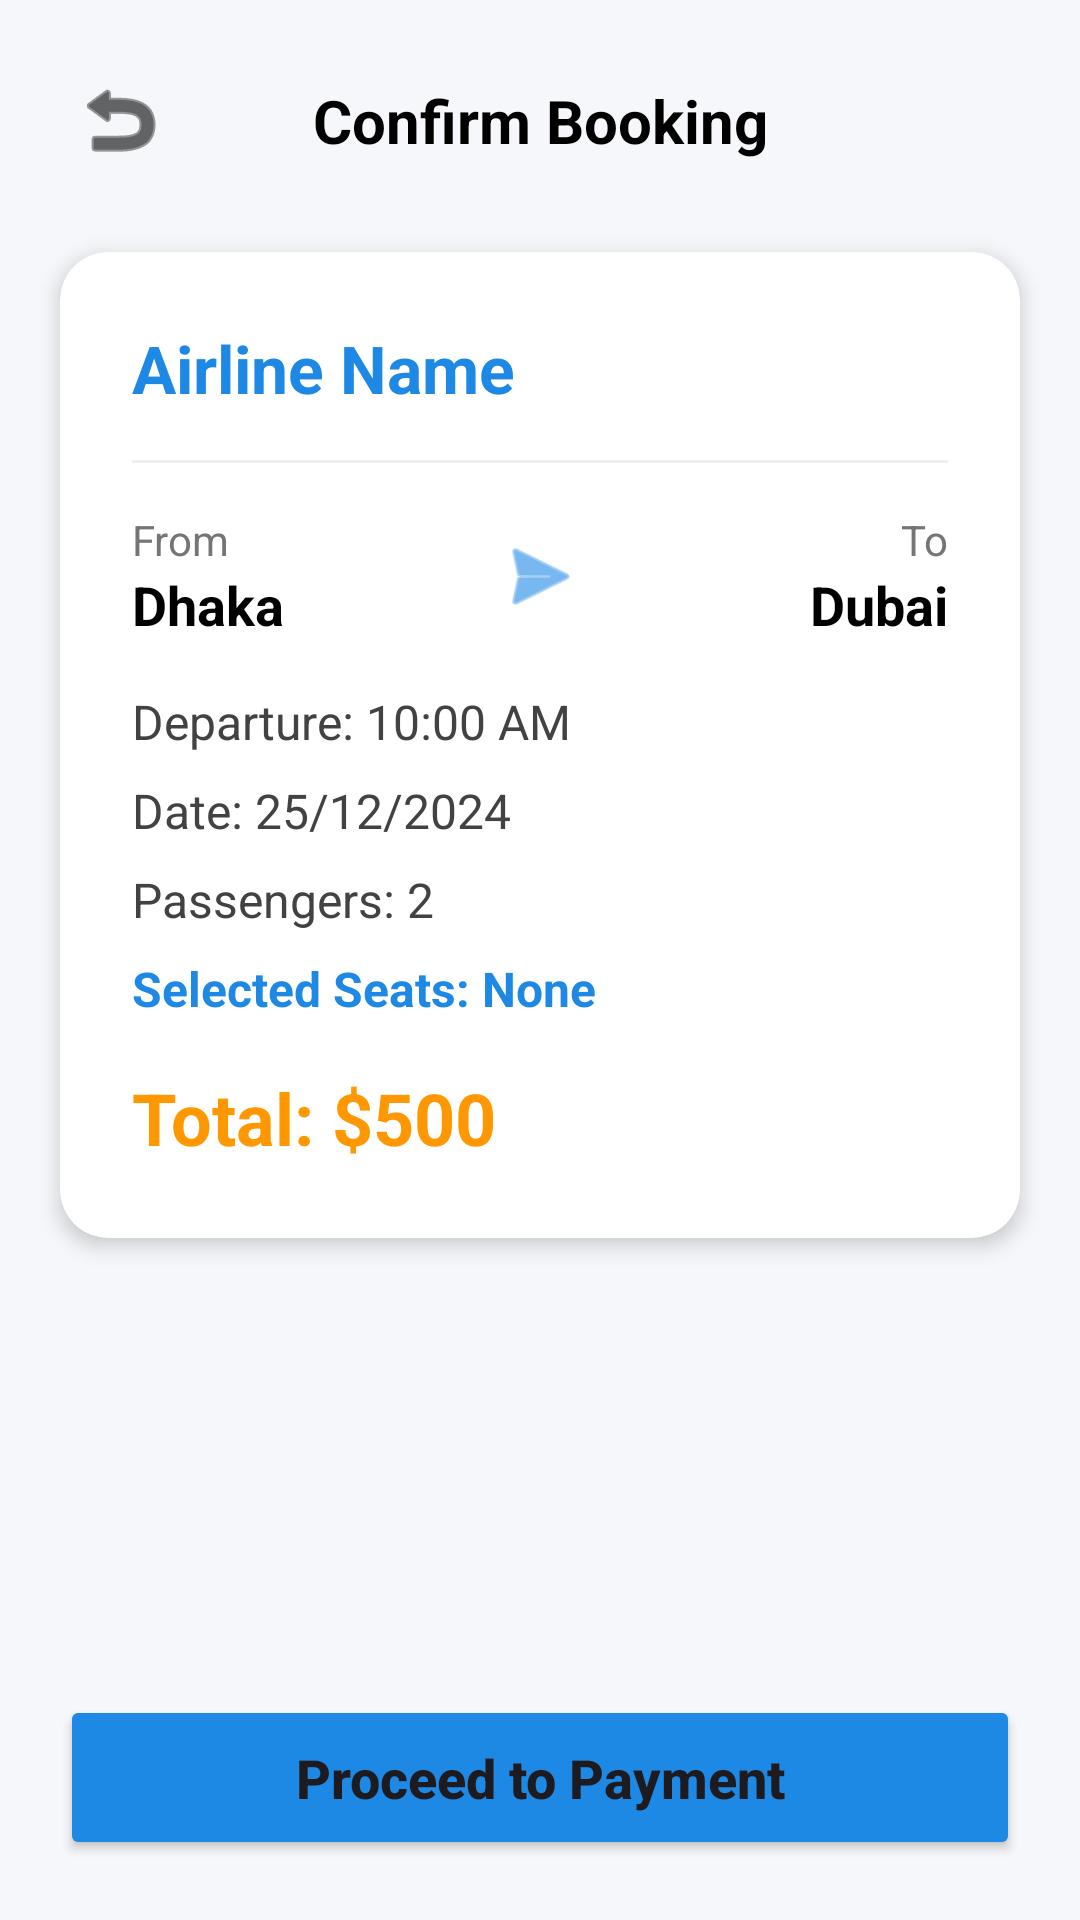

The Android layout XML behind this screen, and the referenced resources:
<!-- AndroidManifest.xml: application theme Theme.AirTicket -->
<!-- res/layout/activity_flight_details.xml -->
<?xml version="1.0" encoding="utf-8"?>
<androidx.constraintlayout.widget.ConstraintLayout xmlns:android="http://schemas.android.com/apk/res/android"
    xmlns:app="http://schemas.android.com/apk/res-auto"
    android:layout_width="match_parent"
    android:layout_height="match_parent"
    android:background="#F5F7FA">

    <ImageButton
        android:id="@+id/btnBack"
        android:layout_width="48dp"
        android:layout_height="48dp"
        android:layout_margin="16dp"
        android:background="?attr/selectableItemBackgroundBorderless"
        android:contentDescription="Back"
        android:src="@android:drawable/ic_menu_revert"
        app:layout_constraintStart_toStartOf="parent"
        app:layout_constraintTop_toTopOf="parent"
        app:tint="@color/black" />

    <TextView
        android:id="@+id/tvTitle"
        android:layout_width="wrap_content"
        android:layout_height="wrap_content"
        android:text="Confirm Booking"
        android:textColor="@color/black"
        android:textSize="20sp"
        android:textStyle="bold"
        app:layout_constraintBottom_toBottomOf="@id/btnBack"
        app:layout_constraintEnd_toEndOf="parent"
        app:layout_constraintStart_toStartOf="parent"
        app:layout_constraintTop_toTopOf="@id/btnBack" />

    <androidx.cardview.widget.CardView
        android:id="@+id/cardDetails"
        android:layout_width="match_parent"
        android:layout_height="wrap_content"
        android:layout_margin="20dp"
        app:cardCornerRadius="16dp"
        app:cardElevation="4dp"
        app:layout_constraintTop_toBottomOf="@id/btnBack">

        <LinearLayout
            android:layout_width="match_parent"
            android:layout_height="wrap_content"
            android:orientation="vertical"
            android:padding="24dp">

            <TextView
                android:id="@+id/tvAirline"
                android:layout_width="wrap_content"
                android:layout_height="wrap_content"
                android:text="Airline Name"
                android:textColor="@color/colorPrimary"
                android:textSize="22sp"
                android:textStyle="bold" />

            <View
                android:layout_width="match_parent"
                android:layout_height="1dp"
                android:layout_marginVertical="16dp"
                android:background="#EEEEEE" />

            <LinearLayout
                android:layout_width="match_parent"
                android:layout_height="wrap_content"
                android:orientation="horizontal">

                <LinearLayout
                    android:layout_width="0dp"
                    android:layout_height="wrap_content"
                    android:layout_weight="1"
                    android:orientation="vertical">

                    <TextView
                        android:layout_width="wrap_content"
                        android:layout_height="wrap_content"
                        android:text="From"
                        android:textColor="#757575" />

                    <TextView
                        android:id="@+id/tvFrom"
                        android:layout_width="wrap_content"
                        android:layout_height="wrap_content"
                        android:text="Dhaka"
                        android:textColor="@color/black"
                        android:textSize="18sp"
                        android:textStyle="bold" />
                </LinearLayout>

                <ImageView
                    android:layout_width="30dp"
                    android:layout_height="30dp"
                    android:layout_gravity="center"
                    android:src="@android:drawable/ic_menu_send"
                    app:tint="@color/colorPrimary" />

                <LinearLayout
                    android:layout_width="0dp"
                    android:layout_height="wrap_content"
                    android:layout_weight="1"
                    android:gravity="end"
                    android:orientation="vertical">

                    <TextView
                        android:layout_width="wrap_content"
                        android:layout_height="wrap_content"
                        android:text="To"
                        android:textColor="#757575" />

                    <TextView
                        android:id="@+id/tvTo"
                        android:layout_width="wrap_content"
                        android:layout_height="wrap_content"
                        android:text="Dubai"
                        android:textColor="@color/black"
                        android:textSize="18sp"
                        android:textStyle="bold" />
                </LinearLayout>
            </LinearLayout>

            <TextView
                android:id="@+id/tvTime"
                android:layout_width="wrap_content"
                android:layout_height="wrap_content"
                android:layout_marginTop="16dp"
                android:text="Departure: 10:00 AM"
                android:textColor="#424242"
                android:textSize="16sp" />

            <TextView
                android:id="@+id/tvSelectedDate"
                android:layout_width="wrap_content"
                android:layout_height="wrap_content"
                android:layout_marginTop="8dp"
                android:text="Date: 25/12/2024"
                android:textColor="#424242"
                android:textSize="16sp" />

            <TextView
                android:id="@+id/tvSelectedPassengers"
                android:layout_width="wrap_content"
                android:layout_height="wrap_content"
                android:layout_marginTop="8dp"
                android:text="Passengers: 2"
                android:textColor="#424242"
                android:textSize="16sp" />

            <TextView
                android:id="@+id/tvSelectedSeats"
                android:layout_width="wrap_content"
                android:layout_height="wrap_content"
                android:layout_marginTop="8dp"
                android:text="Selected Seats: None"
                android:textColor="@color/colorPrimary"
                android:textSize="16sp"
                android:textStyle="bold" />

            <TextView
                android:id="@+id/tvPrice"
                android:layout_width="wrap_content"
                android:layout_height="wrap_content"
                android:layout_marginTop="16dp"
                android:text="Total: $500"
                android:textColor="@color/colorAccent"
                android:textSize="24sp"
                android:textStyle="bold" />

        </LinearLayout>
    </androidx.cardview.widget.CardView>

    <Button
        android:id="@+id/btnBook"
        android:layout_width="match_parent"
        android:layout_height="55dp"
        android:layout_margin="20dp"
        android:backgroundTint="@color/colorPrimary"
        android:text="Proceed to Payment"
        android:textAllCaps="false"
        android:textSize="18sp"
        android:textStyle="bold"
        app:layout_constraintBottom_toBottomOf="parent" />

</androidx.constraintlayout.widget.ConstraintLayout>
<!-- resources referenced by this layout -->
<resources>
  <color name="black">#000000</color>
  <color name="colorAccent">#FF9800</color>
  <color name="colorPrimary">#1E88E5</color>
  <style name="Theme.AirTicket" parent="Theme.Material3.Light.NoActionBar">
          <item name="colorPrimary">@color/colorPrimary</item>
          <item name="colorSecondary">@color/colorAccent</item>
          <item name="android:statusBarColor">@color/colorPrimaryDark</item>
      </style>
  <color name="colorPrimaryDark">#1565C0</color>
</resources>
